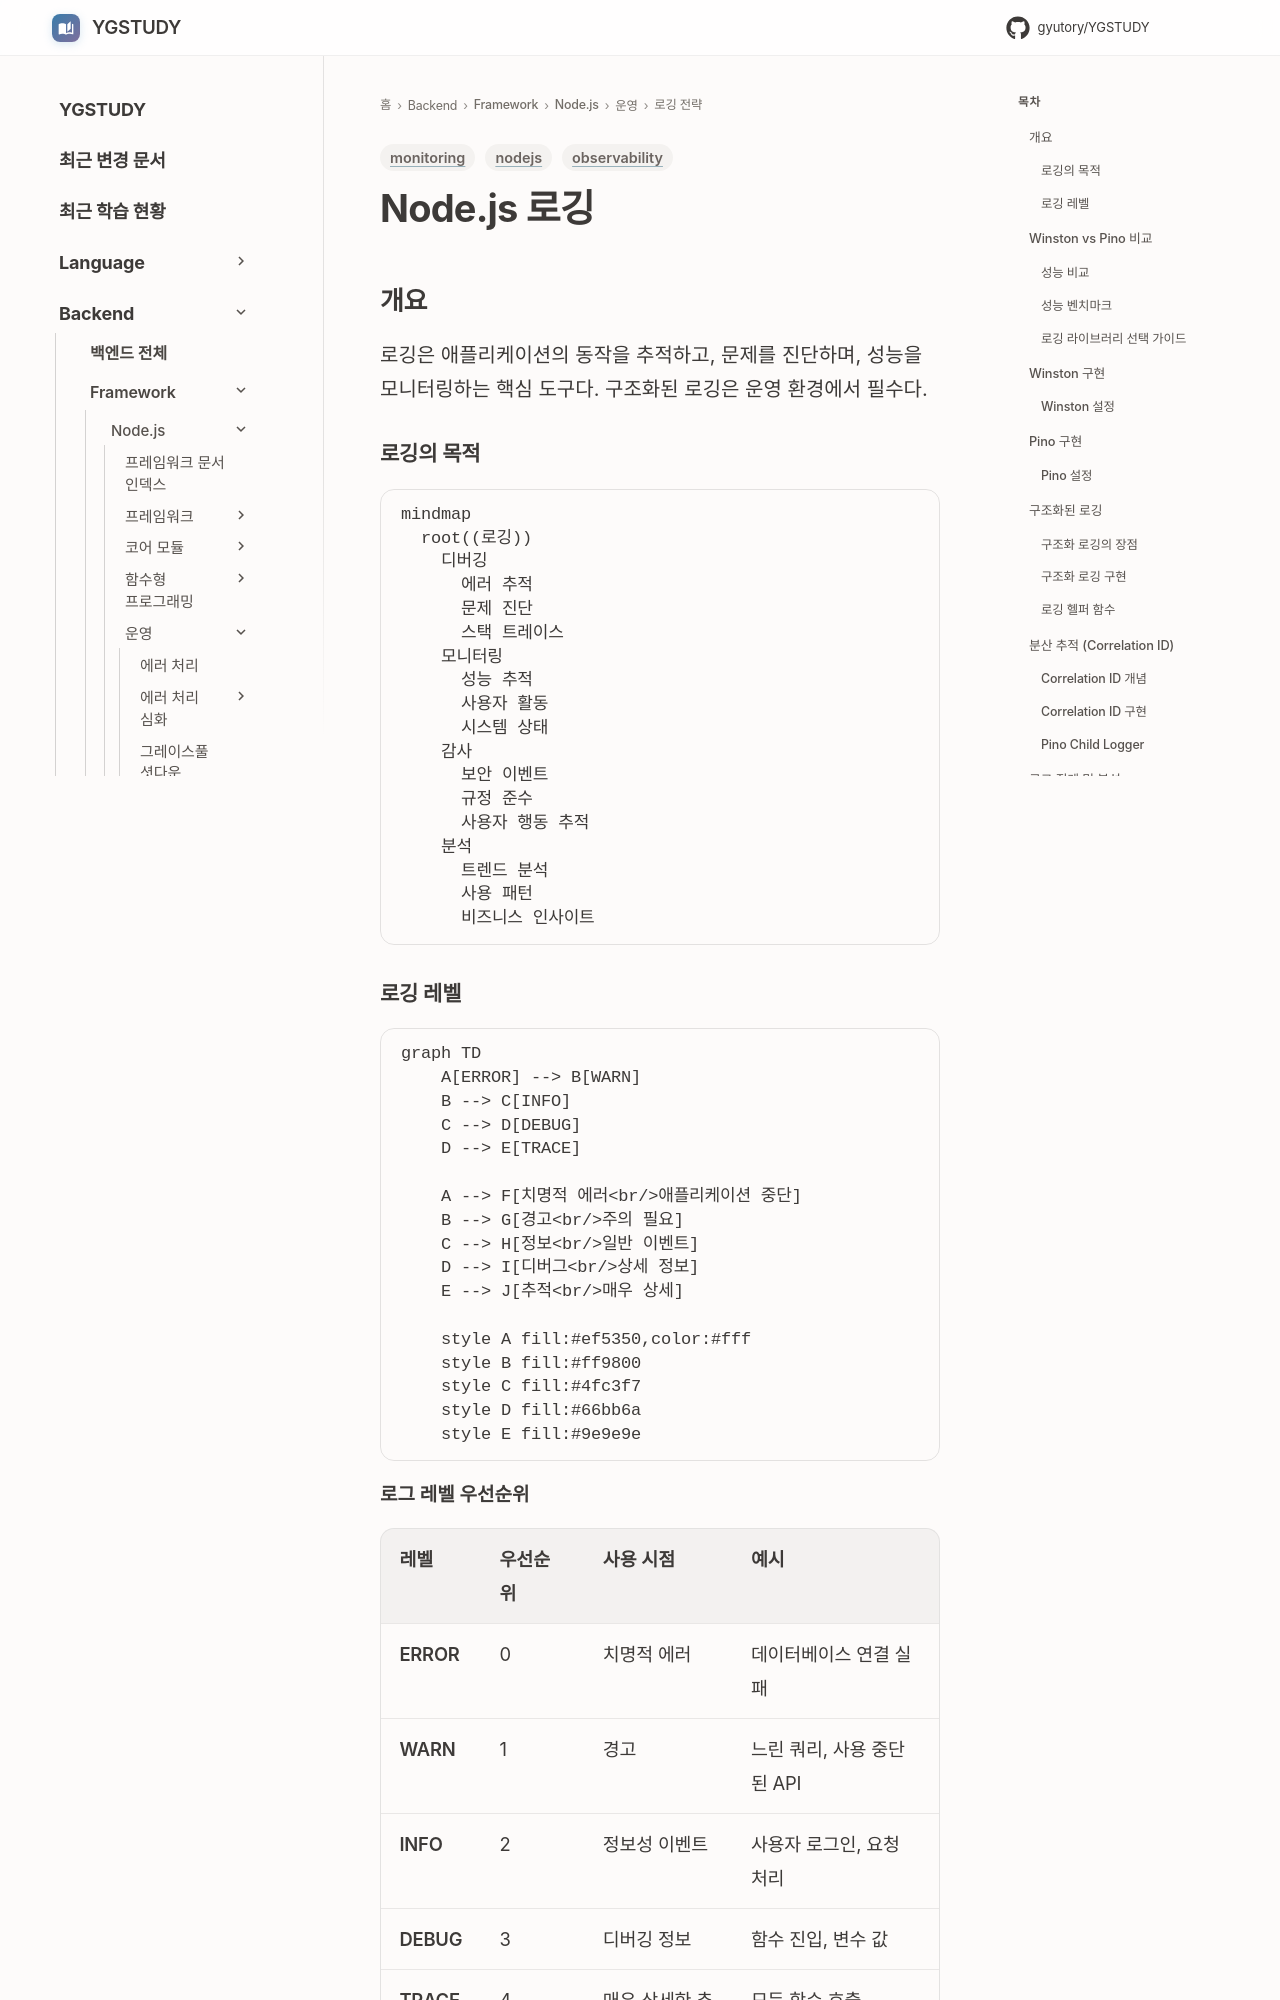

repository: GYUTORY/YGSTUDY · page: Framework/Node/로깅/로깅_전략/index.html · generator: mkdocs

---
title: Node.js 로깅
tags: [nodejs, observability, monitoring]
updated: 2025-12-14
description: "Node.js 애플리케이션의 구조화된 로깅 전략과 레벨별 활용 가이드"
---

# Node.js 로깅

## 개요

로깅은 애플리케이션의 동작을 추적하고, 문제를 진단하며, 성능을 모니터링하는 핵심 도구다. 구조화된 로깅은 운영 환경에서 필수다.

### 로깅의 목적

```mermaid
mindmap
  root((로깅))
    디버깅
      에러 추적
      문제 진단
      스택 트레이스
    모니터링
      성능 추적
      사용자 활동
      시스템 상태
    감사
      보안 이벤트
      규정 준수
      사용자 행동 추적
    분석
      트렌드 분석
      사용 패턴
      비즈니스 인사이트
```

### 로깅 레벨

```mermaid
graph TD
    A[ERROR] --> B[WARN]
    B --> C[INFO]
    C --> D[DEBUG]
    D --> E[TRACE]
    
    A --> F[치명적 에러<br/>애플리케이션 중단]
    B --> G[경고<br/>주의 필요]
    C --> H[정보<br/>일반 이벤트]
    D --> I[디버그<br/>상세 정보]
    E --> J[추적<br/>매우 상세]
    
    style A fill:#ef5350,color:#fff
    style B fill:#ff9800
    style C fill:#4fc3f7
    style D fill:#66bb6a
    style E fill:#9e9e9e
```

#### 로그 레벨 우선순위

| 레벨 | 우선순위 | 사용 시점 | 예시 |
|------|----------|----------|------|
| **ERROR** | 0 | 치명적 에러 | 데이터베이스 연결 실패 |
| **WARN** | 1 | 경고 | 느린 쿼리, 사용 중단된 API |
| **INFO** | 2 | 정보성 이벤트 | 사용자 로그인, 요청 처리 |
| **DEBUG** | 3 | 디버깅 정보 | 함수 진입, 변수 값 |
| **TRACE** | 4 | 매우 상세한 추적 | 모든 함수 호출 |

## Winston vs Pino 비교

### 성능 비교

```mermaid
graph LR
    A[로깅 라이브러리] --> B[Winston]
    A --> C[Pino]
    
    B --> D[다양한 Transport]
    B --> E[유연한 설정]
    B --> F[느린 성능]
    
    C --> G[빠른 성능]
    C --> H[구조화된 로깅]
    C --> I[비동기 로깅]
    
    style B fill:#ffcdd2
    style C fill:#c8e6c9
```
